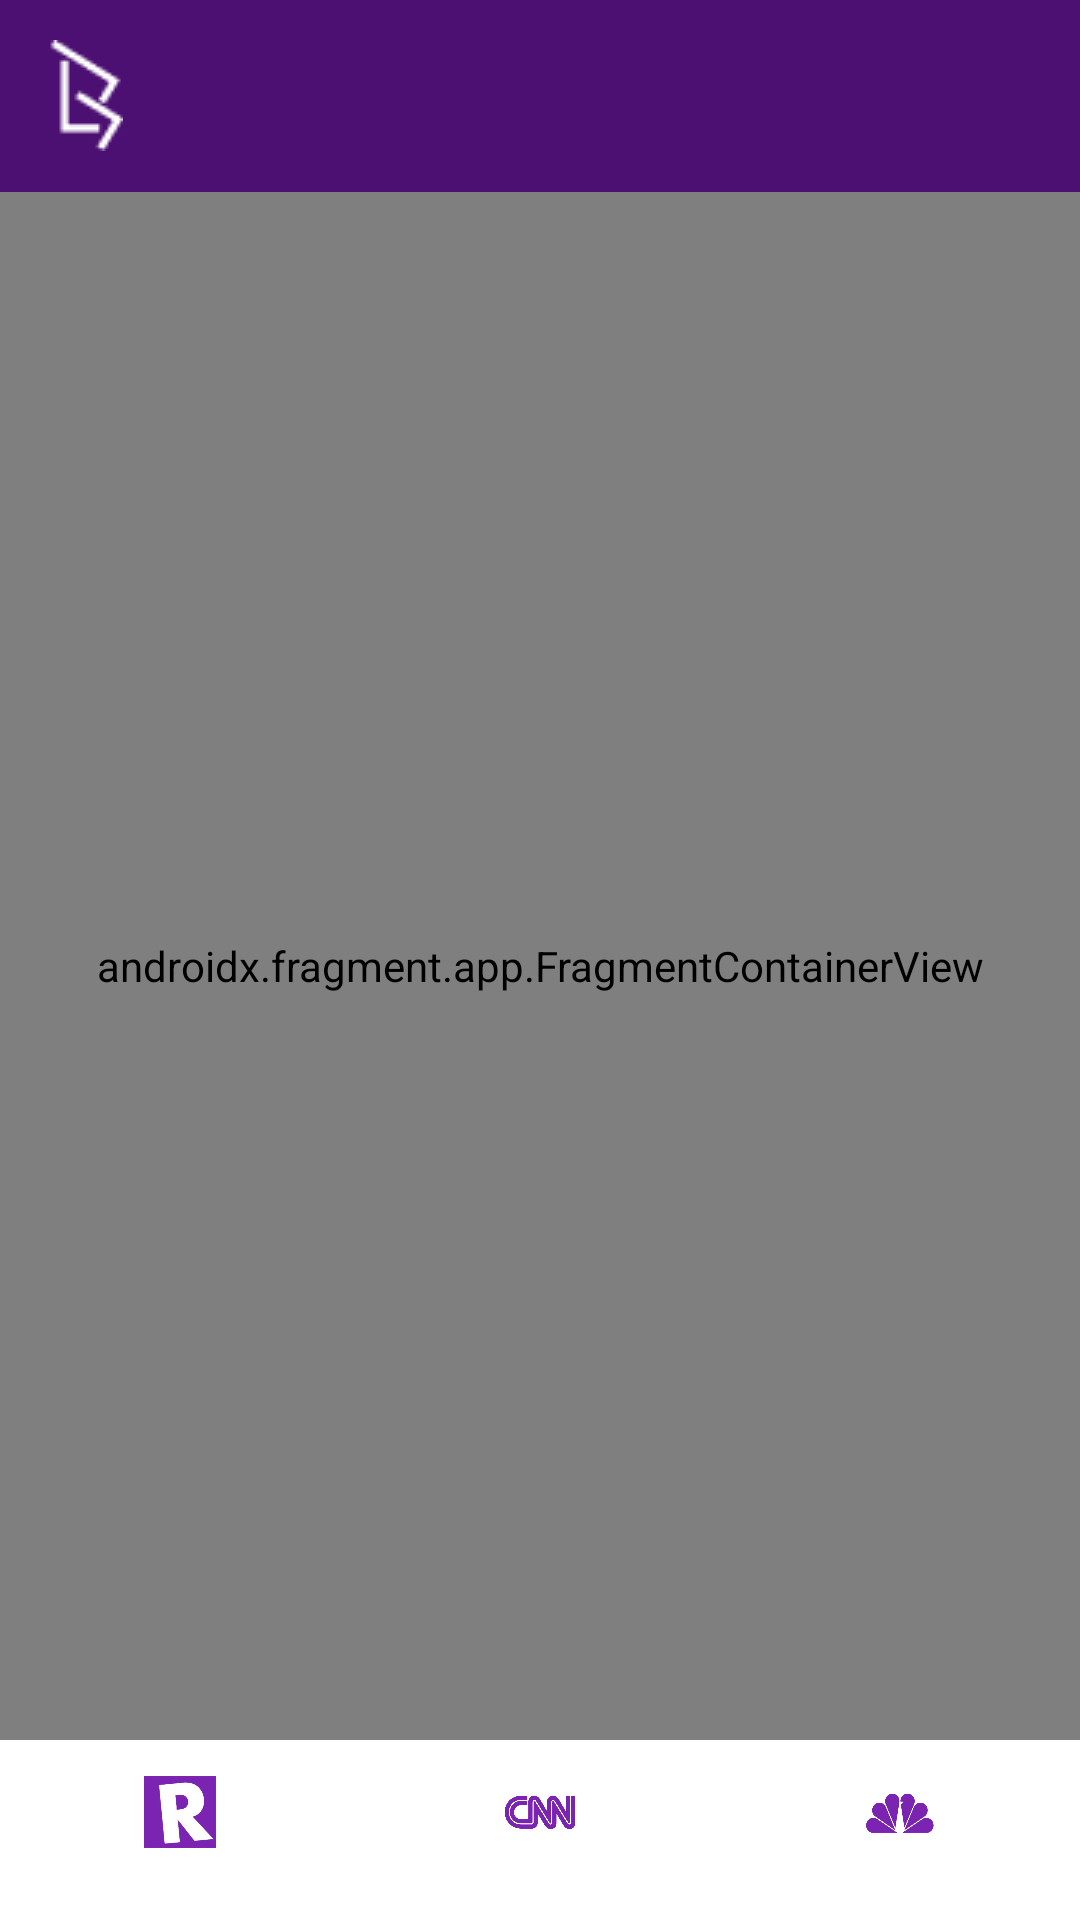

Reconstruct the res/layout file that produces this screen, plus the resources it refers to.
<!-- AndroidManifest.xml: application theme Theme.BeritaSaya -->
<!-- res/layout/activity_main.xml -->
<?xml version="1.0" encoding="utf-8"?>
<androidx.constraintlayout.widget.ConstraintLayout xmlns:android="http://schemas.android.com/apk/res/android"
    xmlns:tools="http://schemas.android.com/tools"
    android:layout_width="match_parent"
    android:layout_height="match_parent"
    xmlns:app="http://schemas.android.com/apk/res-auto"
    tools:context=".MainActivity">

    <com.google.android.material.appbar.AppBarLayout
        android:id="@+id/app_bar"
        android:layout_width="match_parent"
        android:layout_height="wrap_content"
        android:elevation="0dp"
        android:background="@color/primary_container"
        app:layout_constraintTop_toTopOf="parent">

        <com.google.android.material.appbar.MaterialToolbar
            android:id="@+id/toolbar"
            android:layout_width="match_parent"
            android:layout_height="?attr/actionBarSize"
            android:background="@color/primary_container"
            app:layout_scrollFlags="scroll|enterAlways"
            app:logo="@drawable/ic_logo"
            app:popupTheme="@android:style/ThemeOverlay.Material.Light"
            app:titleTextColor="@android:color/transparent" />
    </com.google.android.material.appbar.AppBarLayout>

    <com.google.android.material.bottomnavigation.BottomNavigationView
        android:id="@+id/bottom_nav_view"
        android:layout_width="match_parent"
        android:layout_height="60dp"
        android:background="@color/white"
        app:itemIconTint="@color/on_primary"
        app:itemTextColor="@color/on_primary"
        app:layout_constraintBottom_toBottomOf="parent"
        app:menu="@menu/nav_bottom_menu" />

    <androidx.fragment.app.FragmentContainerView
        android:id="@+id/nav_host_fragment"
        android:name="androidx.navigation.fragment.NavHostFragment"
        android:layout_width="match_parent"
        android:layout_height="0dp"
        app:defaultNavHost="true"
        app:layout_constraintBottom_toTopOf="@id/bottom_nav_view"
        app:layout_constraintTop_toBottomOf="@id/app_bar"
        app:navGraph="@navigation/nav_graph" />

</androidx.constraintlayout.widget.ConstraintLayout>
<!-- resources referenced by this layout -->
<resources>
  <color name="on_primary">#7C24B2</color>
  <color name="primary_container">#4C0F72</color>
  <color name="white">#FFFFFFFF</color>
  <!-- drawable ic_logo: png bitmap (drawable, 509 bytes) -->
  <style name="Theme.BeritaSaya" parent="Base.Theme.BeritaSaya" />
  <style name="Base.Theme.BeritaSaya" parent="Theme.Material3.DayNight.NoActionBar">
          
          
      </style>
</resources>
